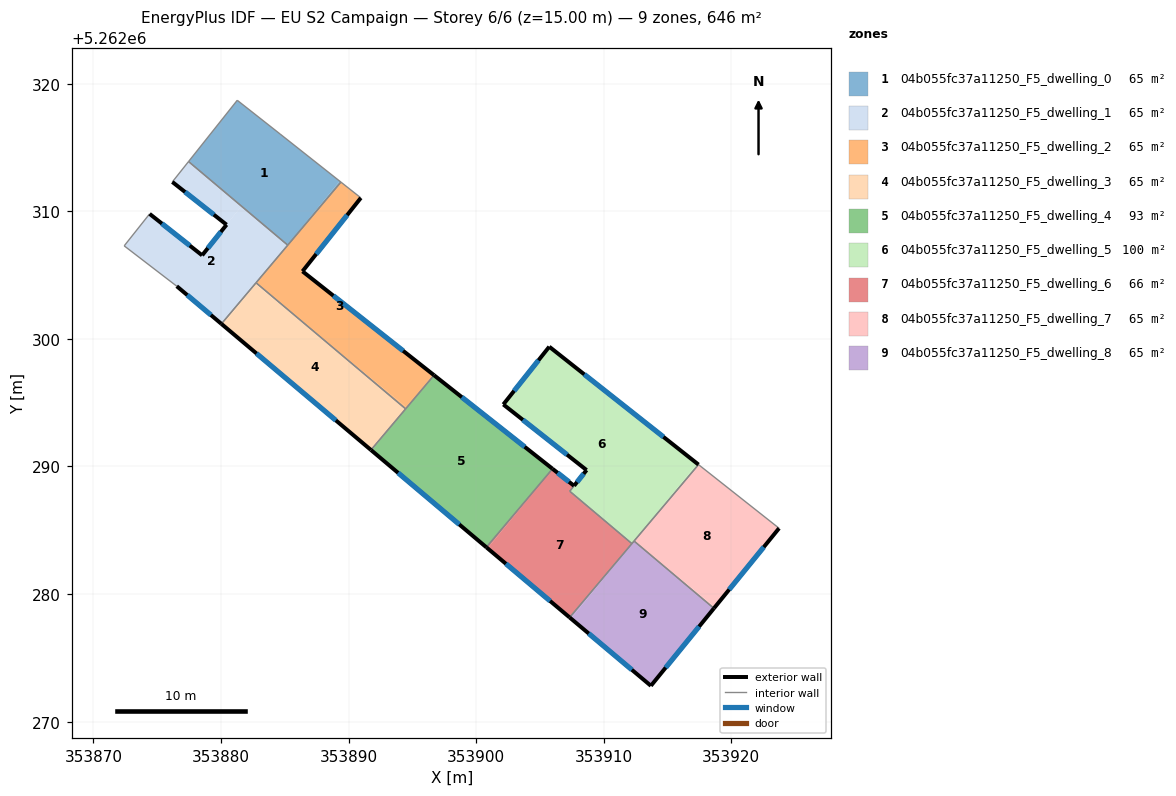
=== STOREY PLAN SPEC (per zone: floor XY polygon, exterior-wall plan segments, windows/doors) ===
zone 1: 04b055fc37a11250_F5_dwelling_0  (64.6 m²)
  floor: (353884.63, 5262316.06) (353889.30, 5262312.37) (353885.25, 5262307.39) (353883.27, 5262309.00) (353877.46, 5262313.90) (353881.28, 5262318.70)
  floor: (353889.40, 5262312.29) (353885.24, 5262307.35) (353885.22, 5262307.36) (353889.30, 5262312.37)
  floor: (353885.25, 5262307.39) (353885.22, 5262307.36) (353883.27, 5262309.00)
  interior walls: 5
zone 2: 04b055fc37a11250_F5_dwelling_1  (64.6 m²)
  floor: (353883.27, 5262309.01) (353885.22, 5262307.36) (353884.70, 5262306.71) (353880.04, 5262301.18) (353876.54, 5262304.13) (353872.42, 5262307.29) (353874.41, 5262309.80) (353878.53, 5262306.55) (353880.44, 5262308.95) (353881.59, 5262310.38)
  floor: (353881.59, 5262310.38) (353880.44, 5262308.95) (353876.19, 5262312.30) (353877.46, 5262313.90) (353883.27, 5262309.01)
  exterior wall: (353880.44, 5262308.95) – (353878.53, 5262306.55)  [3.1 m]
    window: (353879.99, 5262308.39) – (353878.98, 5262307.11)  [2.6 m²]
  exterior wall: (353876.19, 5262312.30) – (353880.44, 5262308.95)  [5.4 m]
    window: (353877.19, 5262311.51) – (353879.44, 5262309.74)  [4.6 m²]
  exterior wall: (353876.54, 5262304.13) – (353880.04, 5262301.18)  [4.6 m]
    window: (353877.36, 5262303.44) – (353879.21, 5262301.87)  [3.9 m²]
  exterior wall: (353878.53, 5262306.55) – (353874.41, 5262309.80)  [5.2 m]
    window: (353877.56, 5262307.31) – (353875.38, 5262309.04)  [4.4 m²]
  interior walls: 6
zone 3: 04b055fc37a11250_F5_dwelling_2  (64.6 m²)
  floor: (353890.97, 5262311.05) (353886.39, 5262305.30) (353896.65, 5262297.20) (353894.57, 5262294.64) (353887.89, 5262300.07) (353882.79, 5262304.37) (353884.70, 5262306.71) (353889.40, 5262312.29)
  floor: (353894.57, 5262294.64) (353894.47, 5262294.52) (353887.89, 5262300.07)
  floor: (353884.69, 5262306.70) (353882.79, 5262304.37) (353882.75, 5262304.40)
  floor: (353896.70, 5262297.16) (353894.47, 5262294.52) (353896.65, 5262297.20)
  exterior wall: (353896.70, 5262297.16) – (353886.39, 5262305.30)  [13.1 m]
    window: (353894.28, 5262299.07) – (353888.81, 5262303.39)  [11.1 m²]
  exterior wall: (353886.39, 5262305.30) – (353890.97, 5262311.05)  [7.4 m]
    window: (353887.47, 5262306.65) – (353889.89, 5262309.70)  [6.2 m²]
  interior walls: 5
zone 4: 04b055fc37a11250_F5_dwelling_3  (64.6 m²)
  floor: (353887.89, 5262300.07) (353894.47, 5262294.52) (353894.25, 5262294.25) (353891.76, 5262291.29) (353880.13, 5262301.10) (353882.72, 5262304.28)
  floor: (353882.79, 5262304.37) (353880.13, 5262301.10) (353880.04, 5262301.18) (353882.75, 5262304.40)
  floor: (353887.89, 5262300.07) (353882.72, 5262304.28) (353882.79, 5262304.37)
  exterior wall: (353880.04, 5262301.18) – (353891.76, 5262291.29)  [15.3 m]
    window: (353882.79, 5262298.86) – (353889.01, 5262293.62)  [12.9 m²]
  interior walls: 3
zone 5: 04b055fc37a11250_F5_dwelling_4  (92.9 m²)
  floor: (353894.25, 5262294.25) (353891.81, 5262291.25) (353891.76, 5262291.29)
  floor: (353905.99, 5262289.82) (353900.80, 5262283.67) (353891.81, 5262291.25) (353894.25, 5262294.25) (353896.70, 5262297.16)
  exterior wall: (353905.99, 5262289.82) – (353896.70, 5262297.16)  [11.8 m]
    window: (353903.81, 5262291.54) – (353898.88, 5262295.43)  [10.0 m²]
  exterior wall: (353891.76, 5262291.29) – (353900.80, 5262283.67)  [11.8 m]
    window: (353893.88, 5262289.50) – (353898.68, 5262285.46)  [10.0 m²]
  interior walls: 3
zone 6: 04b055fc37a11250_F5_dwelling_5  (99.8 m²)
  floor: (353917.32, 5262290.23) (353912.37, 5262284.15) (353912.25, 5262284.01) (353909.11, 5262286.57) (353907.34, 5262288.06) (353908.66, 5262289.72) (353902.13, 5262294.86) (353905.73, 5262299.39)
  floor: (353912.25, 5262284.01) (353912.21, 5262283.96) (353909.11, 5262286.57)
  floor: (353917.43, 5262290.15) (353912.41, 5262284.20) (353917.32, 5262290.23)
  exterior wall: (353908.66, 5262289.72) – (353907.68, 5262288.49)  [1.6 m]
    window: (353908.43, 5262289.43) – (353907.91, 5262288.78)  [1.3 m²]
  exterior wall: (353902.13, 5262294.86) – (353908.66, 5262289.72)  [8.3 m]
    window: (353903.66, 5262293.65) – (353907.12, 5262290.93)  [7.0 m²]
  exterior wall: (353905.73, 5262299.39) – (353902.13, 5262294.86)  [5.8 m]
    window: (353904.89, 5262298.33) – (353902.98, 5262295.93)  [4.9 m²]
  exterior wall: (353917.43, 5262290.15) – (353905.73, 5262299.39)  [14.9 m]
    window: (353914.68, 5262292.32) – (353908.48, 5262297.22)  [12.6 m²]
  interior walls: 4
zone 7: 04b055fc37a11250_F5_dwelling_6  (65.7 m²)
  floor: (353903.45, 5262286.71) (353900.90, 5262283.58) (353900.80, 5262283.67) (353903.40, 5262286.75)
  floor: (353905.70, 5262289.48) (353903.45, 5262286.71) (353903.40, 5262286.75)
  floor: (353907.68, 5262288.49) (353907.34, 5262288.06) (353909.11, 5262286.57) (353907.31, 5262288.03)
  floor: (353909.11, 5262286.57) (353912.21, 5262283.96) (353907.33, 5262278.17) (353900.90, 5262283.58) (353905.70, 5262289.48) (353905.99, 5262289.82) (353907.68, 5262288.49) (353907.31, 5262288.03)
  exterior wall: (353900.80, 5262283.67) – (353907.33, 5262278.17)  [8.5 m]
    window: (353902.33, 5262282.38) – (353905.80, 5262279.46)  [7.2 m²]
  exterior wall: (353907.68, 5262288.49) – (353905.99, 5262289.82)  [2.2 m]
    window: (353907.28, 5262288.80) – (353906.38, 5262289.51)  [1.8 m²]
  interior walls: 4
zone 8: 04b055fc37a11250_F5_dwelling_7  (64.6 m²)
  floor: (353923.74, 5262285.16) (353918.72, 5262278.99) (353912.63, 5262283.94) (353912.38, 5262284.16) (353912.41, 5262284.20) (353917.43, 5262290.15)
  floor: (353918.72, 5262278.99) (353918.64, 5262278.88) (353912.63, 5262283.94)
  exterior wall: (353918.64, 5262278.88) – (353923.74, 5262285.16)  [8.1 m]
    window: (353919.84, 5262280.36) – (353922.54, 5262283.69)  [6.8 m²]
  interior walls: 3
zone 9: 04b055fc37a11250_F5_dwelling_8  (64.6 m²)
  floor: (353918.64, 5262278.88) (353913.70, 5262272.81) (353907.43, 5262278.08) (353912.38, 5262284.15) (353912.63, 5262283.94)
  floor: (353912.26, 5262284.01) (353907.43, 5262278.08) (353907.33, 5262278.17)
  floor: (353912.38, 5262284.15) (353912.26, 5262284.01) (353907.33, 5262278.17)
  exterior wall: (353907.33, 5262278.17) – (353913.70, 5262272.81)  [8.3 m]
    window: (353908.82, 5262276.91) – (353912.20, 5262274.07)  [7.0 m²]
  exterior wall: (353913.70, 5262272.81) – (353918.64, 5262278.88)  [7.8 m]
    window: (353914.86, 5262274.24) – (353917.48, 5262277.46)  [6.6 m²]
  interior walls: 3

=== DERIVED (storey summary) ===
Building: EU S2 Campaign
Storey: 6 of 6  (floor level z = 15.00 m)
Storey gross floor area: 646.2 m²
Zones on this storey: 9
  - 04b055fc37a11250_F5_dwelling_0: floor 64.6 m²
  - 04b055fc37a11250_F5_dwelling_1: floor 64.6 m²; exterior wall 18.3 m (54.9 m²); 4 window(s) 15.4 m²; WWR 28.1%
  - 04b055fc37a11250_F5_dwelling_2: floor 64.6 m²; exterior wall 20.5 m (61.5 m²); 2 window(s) 17.3 m²; WWR 28.1%
  - 04b055fc37a11250_F5_dwelling_3: floor 64.6 m²; exterior wall 15.3 m (46.0 m²); 1 window(s) 12.9 m²; WWR 28.1%
  - 04b055fc37a11250_F5_dwelling_4: floor 92.9 m²; exterior wall 23.7 m (71.0 m²); 2 window(s) 20.0 m²; WWR 28.1%
  - 04b055fc37a11250_F5_dwelling_5: floor 99.8 m²; exterior wall 30.6 m (91.7 m²); 4 window(s) 25.8 m²; WWR 28.1%
  - 04b055fc37a11250_F5_dwelling_6: floor 65.7 m²; exterior wall 10.7 m (32.1 m²); 2 window(s) 9.0 m²; WWR 28.1%
  - 04b055fc37a11250_F5_dwelling_7: floor 64.6 m²; exterior wall 8.1 m (24.3 m²); 1 window(s) 6.8 m²; WWR 28.1%
  - 04b055fc37a11250_F5_dwelling_8: floor 64.6 m²; exterior wall 16.1 m (48.4 m²); 2 window(s) 13.6 m²; WWR 28.1%
Zone adjacency (shared interzone walls):
  - 04b055fc37a11250_F5_dwelling_0 ↔ 04b055fc37a11250_F5_dwelling_1
  - 04b055fc37a11250_F5_dwelling_0 ↔ 04b055fc37a11250_F5_dwelling_2
  - 04b055fc37a11250_F5_dwelling_1 ↔ 04b055fc37a11250_F5_dwelling_2
  - 04b055fc37a11250_F5_dwelling_1 ↔ 04b055fc37a11250_F5_dwelling_3
  - 04b055fc37a11250_F5_dwelling_2 ↔ 04b055fc37a11250_F5_dwelling_3
  - 04b055fc37a11250_F5_dwelling_2 ↔ 04b055fc37a11250_F5_dwelling_4
  - 04b055fc37a11250_F5_dwelling_3 ↔ 04b055fc37a11250_F5_dwelling_4
  - 04b055fc37a11250_F5_dwelling_4 ↔ 04b055fc37a11250_F5_dwelling_6
  - 04b055fc37a11250_F5_dwelling_5 ↔ 04b055fc37a11250_F5_dwelling_6
  - 04b055fc37a11250_F5_dwelling_5 ↔ 04b055fc37a11250_F5_dwelling_7
  - 04b055fc37a11250_F5_dwelling_5 ↔ 04b055fc37a11250_F5_dwelling_8
  - 04b055fc37a11250_F5_dwelling_6 ↔ 04b055fc37a11250_F5_dwelling_8
  - 04b055fc37a11250_F5_dwelling_7 ↔ 04b055fc37a11250_F5_dwelling_8